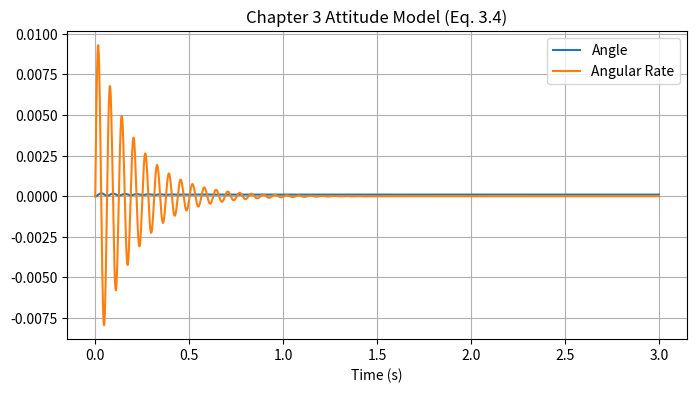

Recreate this plot in Python.
import numpy as np
import matplotlib.pyplot as plt


# 1. GEOMETRY (Fig. 3.2)


L = 0.2      # arm length (meters)
kf = 1.0     # thrust coefficient
km = 0.02    # yaw drag coefficient

def thrust(omega):
    """Rotor thrust from motor speed."""
    return kf * omega**2

def roll_moment(f1, f2, f3, f4):
    return L * (f2 - f4)

def pitch_moment(f1, f2, f3, f4):
    return L * (f3 - f1)

def yaw_moment(f1, f2, f3, f4):
    return km * (-f1 + f2 - f3 + f4)


# 2. CHAPTER 3 MODEL (Eq. 3.4)


# Parameters from book
T = 0.05     # motor time constant
J = 0.02     # inertia
k = 1.0      # gain
kp = 10.0    # gyro proportional gain

# State-space matrices
A = np.array([
    [-1/T, -(k*kp)/(J*T), 0],
    [1,     0,             0],
    [0,     1,             0]
])

B = np.array([[k*kp], [0], [0]])
C = np.array([[0, 0, 1]])

def attitude_dynamics(x, u):
    """One-axis model from Chapter 3."""
    return A @ x + B * u


# 3. SIMULATION


dt = 0.001
Tfinal = 3
N = int(Tfinal/dt)

x = np.zeros((3,1))   # [angular_rate, angle, integral]
u = 0.1               # small control input

history = np.zeros((N,3))
time = np.linspace(0,Tfinal,N)

for i in range(N):
    history[i] = x.flatten()
    dx = attitude_dynamics(x, u)
    x = x + dt * dx

# ===============================
# 4. PLOT
# ===============================

plt.figure(figsize=(8,4))
plt.plot(time, history[:,1], label="Angle")
plt.plot(time, history[:,0], label="Angular Rate")
plt.title("Chapter 3 Attitude Model (Eq. 3.4)")
plt.xlabel("Time (s)")
plt.grid()
plt.legend()
plt.show()


#This is exactly what the book does: they treat the drone
#  + inner P gyro loop as a single SISO plant and then design an LQG controller on top of that for nicer tracking.